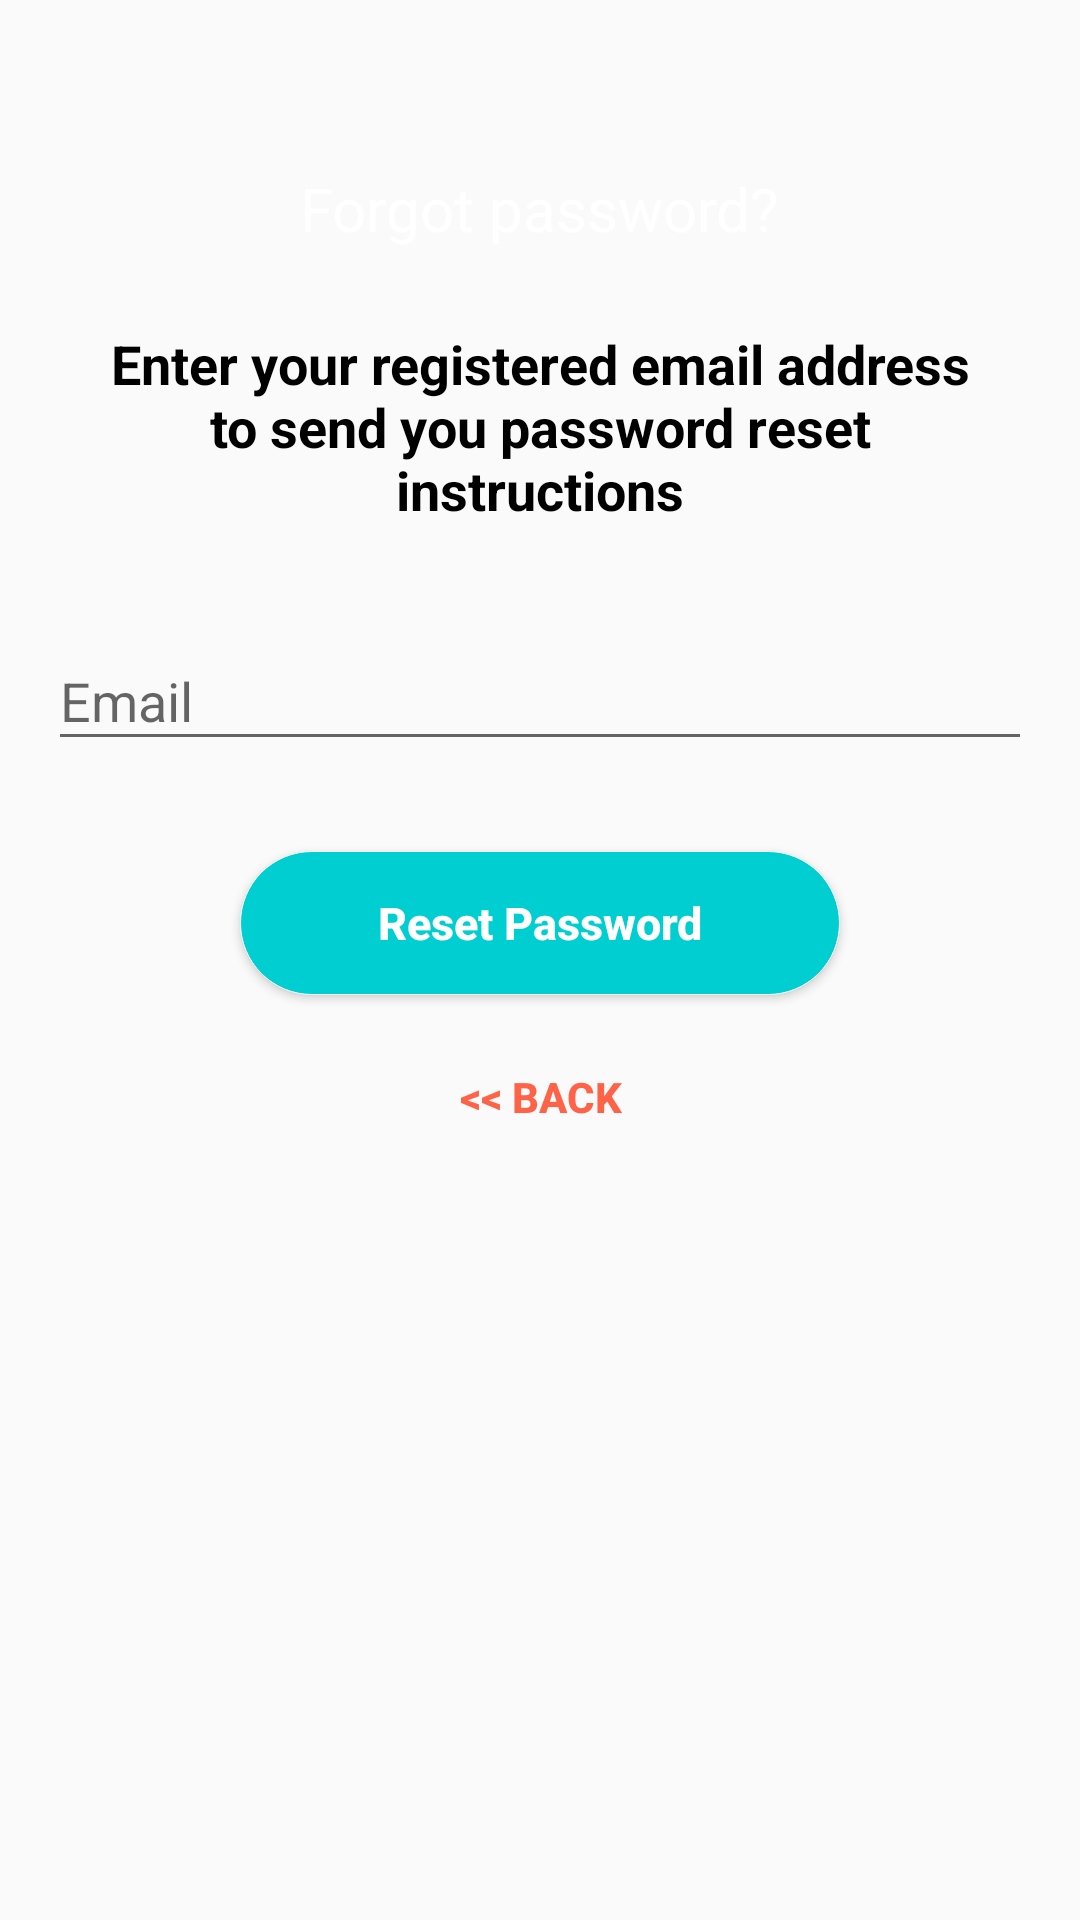

Here is an Android app screen rendered from its layout file. Give the layout XML and the strings, colors and styles it references.
<!-- AndroidManifest.xml: activity theme AppTheme.NoActionBar -->
<!-- res/layout/activity_user_reset_password.xml -->
<?xml version="1.0" encoding="utf-8"?>
<android.support.design.widget.CoordinatorLayout
    xmlns:android="http://schemas.android.com/apk/res/android"
    xmlns:tools="http://schemas.android.com/tools"
    android:layout_width="match_parent"
    android:layout_height="match_parent"
    android:fitsSystemWindows="true"
    tools:context=".userauthentication.UserResetPasswordActivity">

    <LinearLayout
        android:layout_width="fill_parent"
        android:layout_height="wrap_content"
        android:layout_marginTop="30dp"
        android:gravity="center"
        android:orientation="vertical"
        android:padding="@dimen/activity_horizontal_margin">


        <TextView
            android:layout_width="wrap_content"
            android:layout_height="wrap_content"
            android:layout_gravity="center_horizontal"
            android:padding="10dp"
            android:text="@string/lbl_forgot_password"
            android:textColor="@android:color/white"
            android:textSize="20sp" />

        <TextView
            android:layout_width="wrap_content"
            android:layout_height="wrap_content"
            android:layout_marginBottom="10dp"
            android:gravity="center_horizontal"
            android:padding="@dimen/activity_horizontal_margin"
            android:textStyle="bold"
            android:text="@string/forgot_password_msg"
            android:textColor="@android:color/black"
            android:textSize="18sp" />

        <android.support.design.widget.TextInputLayout
            android:layout_width="match_parent"
            android:layout_height="wrap_content">

            <android.support.design.widget.TextInputEditText
                android:id="@+id/email"
                style="@style/EditTextEmailStyle"
               />
        </android.support.design.widget.TextInputLayout>

        

        <Button
            android:id="@+id/btn_reset_password"
            style="@style/buttonStyle"
            android:text="@string/btn_reset_password"
            android:textAllCaps="false"
            android:textColor="@color/white" />

        <Button
            android:id="@+id/btn_back"
            android:layout_width="wrap_content"
            android:layout_height="wrap_content"
            android:layout_marginTop="10dp"
            android:background="@null"
            android:text="@string/btn_back"
            android:textStyle="bold"
            android:textColor="@color/colorAccent" />

    </LinearLayout>

    <ProgressBar
        android:id="@+id/progressBar"
        android:layout_width="30dp"
        android:layout_height="30dp"
        android:layout_gravity="center|bottom"
        android:layout_marginBottom="20dp"
        android:visibility="gone" />




    </android.support.design.widget.CoordinatorLayout>
<!-- resources referenced by this layout -->
<resources>
  <color name="colorAccent">#ff6347</color>
  <color name="white">#ffffff</color>
  <dimen name="activity_horizontal_margin">16dp</dimen>
  <string name="btn_back">&lt;&lt; Back</string>
  <string name="btn_reset_password">Reset Password</string>
  <string name="forgot_password_msg">Enter your registered email address to send you password reset instructions</string>
  <string name="lbl_forgot_password">Forgot password?</string>
  <style name="EditTextEmailStyle">
          <item name="android:layout_width">match_parent</item>
          <item name="android:layout_height">wrap_content</item>
          <item name="android:layout_marginBottom">10dp</item>
          <item name="android:drawablePadding">10dp</item>
          <item name="android:drawableLeft">@drawable/email</item>
          <item name="android:inputType">textEmailAddress</item>
          <item name="android:textColor">@android:color/black</item>
          <item name="android:textColorHint">@android:color/white</item>
          <item name="android:hint">@string/hint_email</item>
      </style>
  <style name="buttonStyle">
          <item name="android:layout_width">200dp</item>
          <item name="android:layout_height">wrap_content</item>
          <item name="android:textStyle">bold</item>
          <item name="android:textSize">15sp</item>
          <item name="android:textAllCaps">false</item>
          <item name="android:layout_marginTop">20dp</item>
          <item name="android:background">@drawable/my_button_bg</item>
          <item name="android:textColor">@color/white</item>
      </style>
  <style name="AppTheme.NoActionBar">
          <item name="windowActionBar">false</item>
          <item name="windowNoTitle">true</item>
      </style>
  <string name="hint_email">Email</string>
  <!-- drawable my_button_bg (drawable) -->
  <?xml version="1.0" encoding="utf-8"?>
  <shape xmlns:android="http://schemas.android.com/apk/res/android"
      android:shape="rectangle">
      <gradient android:startColor="#00CED1"
          android:endColor="#00CED1"
          android:angle="45"
          android:type="linear"
          android:centerX="35%"/>
      <padding
          android:left="0dp"
          android:top="0dp"
          android:right="0dp"
          android:bottom="0dp"/>
          <corners android:radius="100dp"/>
      <stroke android:width="1px" android:color="#ffffff" />
  </shape>
</resources>
